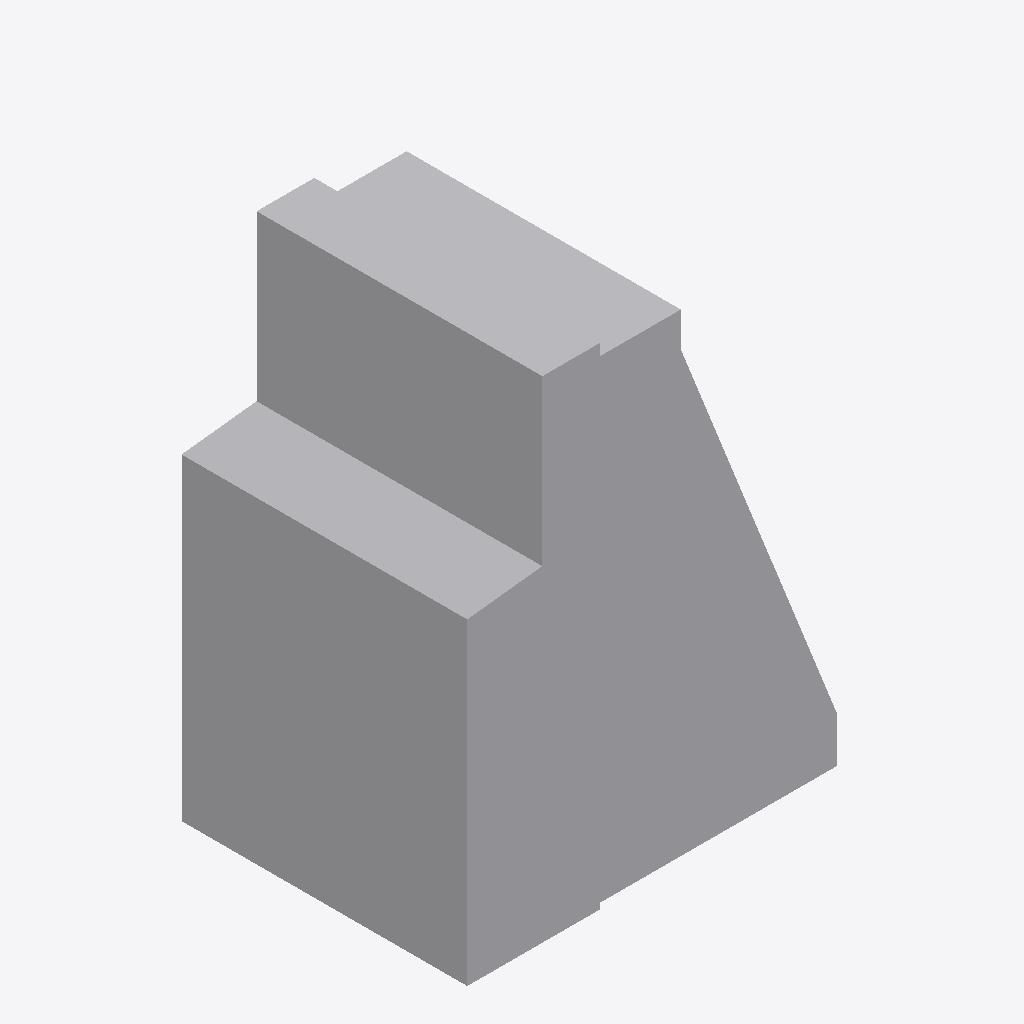
Isometric view of an IFC building model (IFC-SPF (STEP), schema IFC4, length unit metre), seen from the south-west, elements coloured by IFC class: 1 other element (light grey).
Extent 0.650 m × 0.495 m × 0.850 m (x, y, z). Storeys (1): Ebene 0 at 0.00 m. Elements (1): 1 IfcBuildingElementProxy.

HEADER;
FILE_DESCRIPTION(('ViewDefinition [CoordinationView_V2.0]','ExchangeRequirement []'),'2;1');
FILE_NAME('','2024-05-07T10:27:42',(''),(''),'ODA IFC SDK 22.6','22.1.1.516 - Exporter 22.1.1.516 - Default UI','');
FILE_SCHEMA(('IFC4'));
ENDSEC;
DATA;
#93=IFCPROJECT('3JkdSrIPPFBg8WI9Yiw3Uw',#20,'',$,$,'','',(#86),#83);
#105=IFCSITE('3JkdSrIPPFBg8WI9Yiw3Uu',#20,'Default',$,$,#104,$,$,.ELEMENT.,(42,24,53,508911),(-71,-15,-29,-58837),0.0,$,$);
#95=IFCBUILDING('3JkdSrIPPFBg8WI9Yiw3Ux',#20,'',$,$,#16,$,'',.ELEMENT.,$,$,#94);
#98=IFCBUILDINGSTOREY('3JkdSrIPPFBg8WI9XJ5yzH',#20,'Ebene 0',$,'Ebene:Ebene 1',#97,$,'Ebene 0',.ELEMENT.,0.0);
#178=IFCBUILDINGELEMENTPROXY('1i6pAm_OnA7es5OO9i1hu1',#20,'DB_BSK_76_Pass_ohne_Abdeckstein:DB_BSK_76_Pass_ohne_Abdeckstein:6180',$,'DB_BSK_76_Pass_ohne_Abdeckstein:DB_BSK_76_Pass_ohne_Abdeckstein',#177,#174,'6180',.NOTDEFINED.);
ENDSEC;
